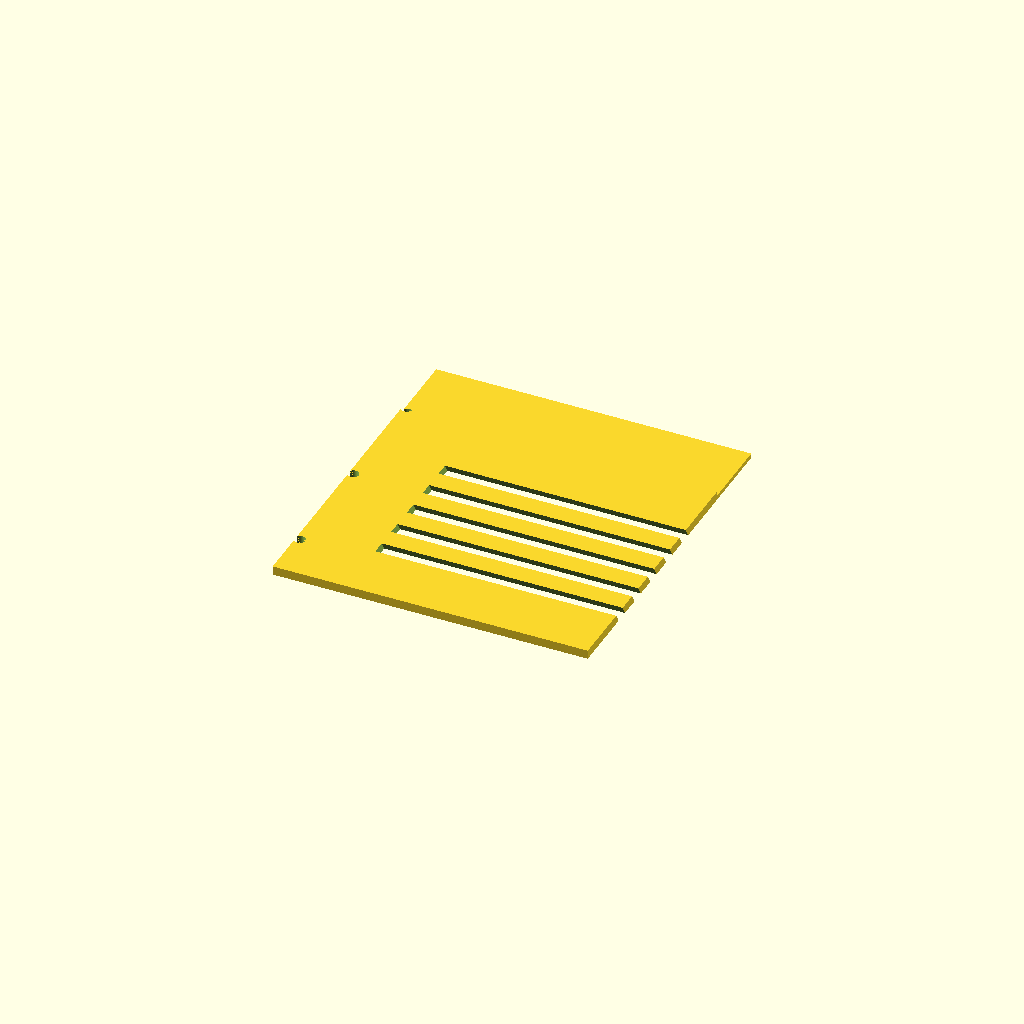
Cell 1: the model at its default parameters.
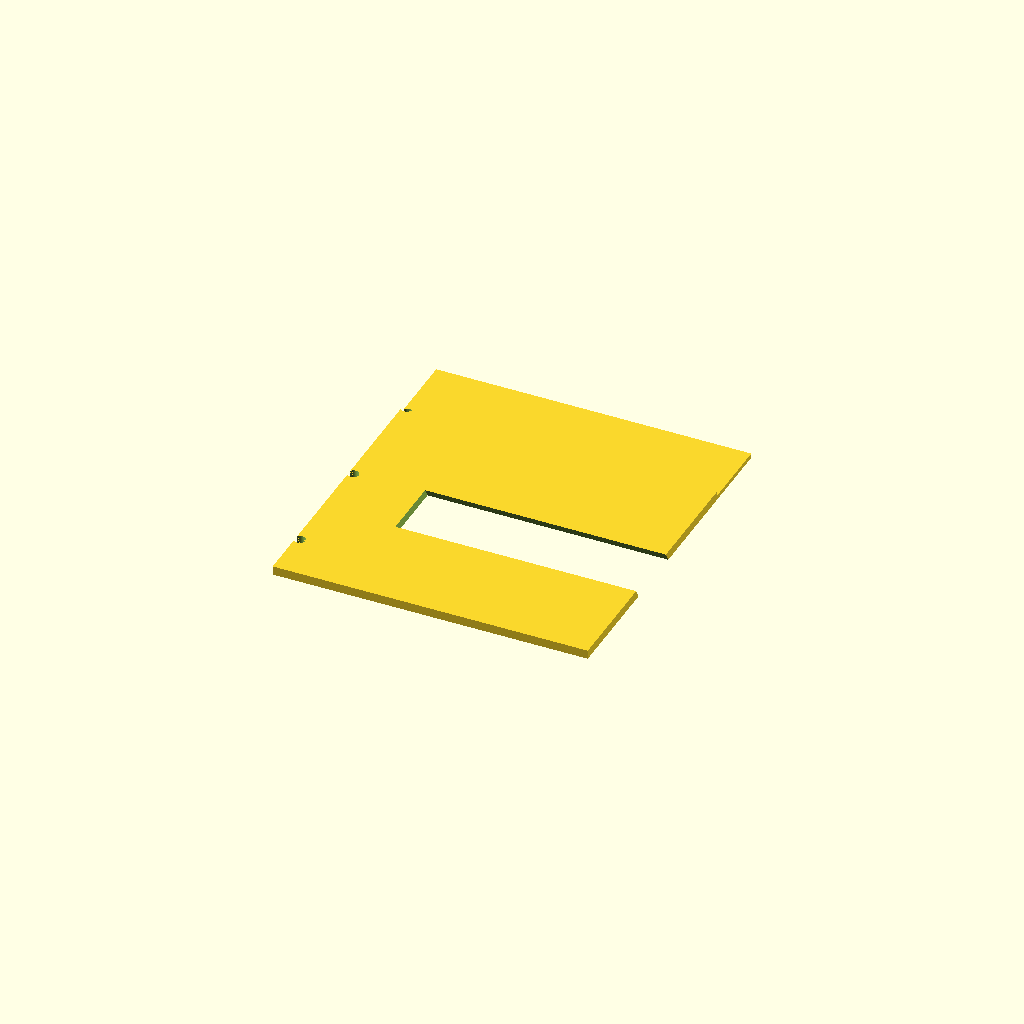
Cell 2 — VENT_Y_INSET set to 36, the other parameters unchanged.
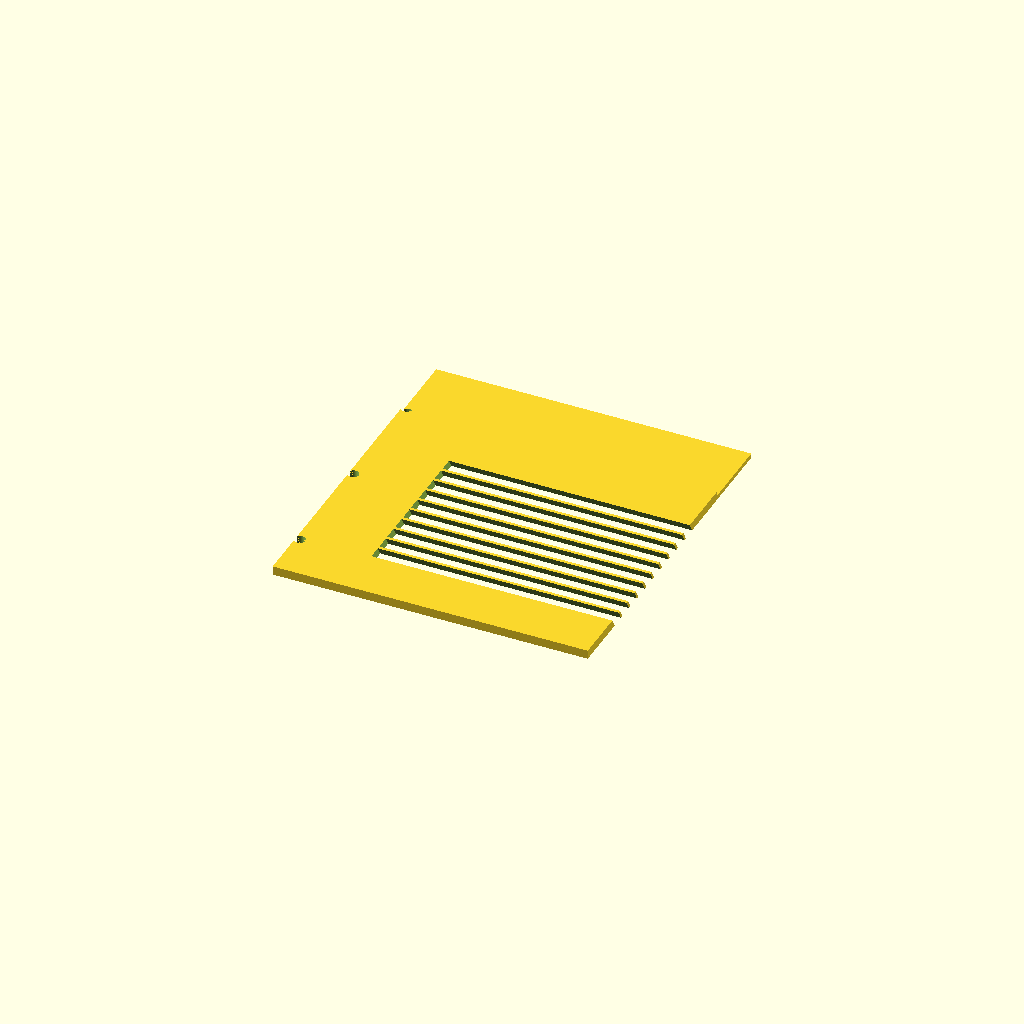
Cell 3 — VENT_SLATS_FRONT set to 10, the other parameters unchanged.
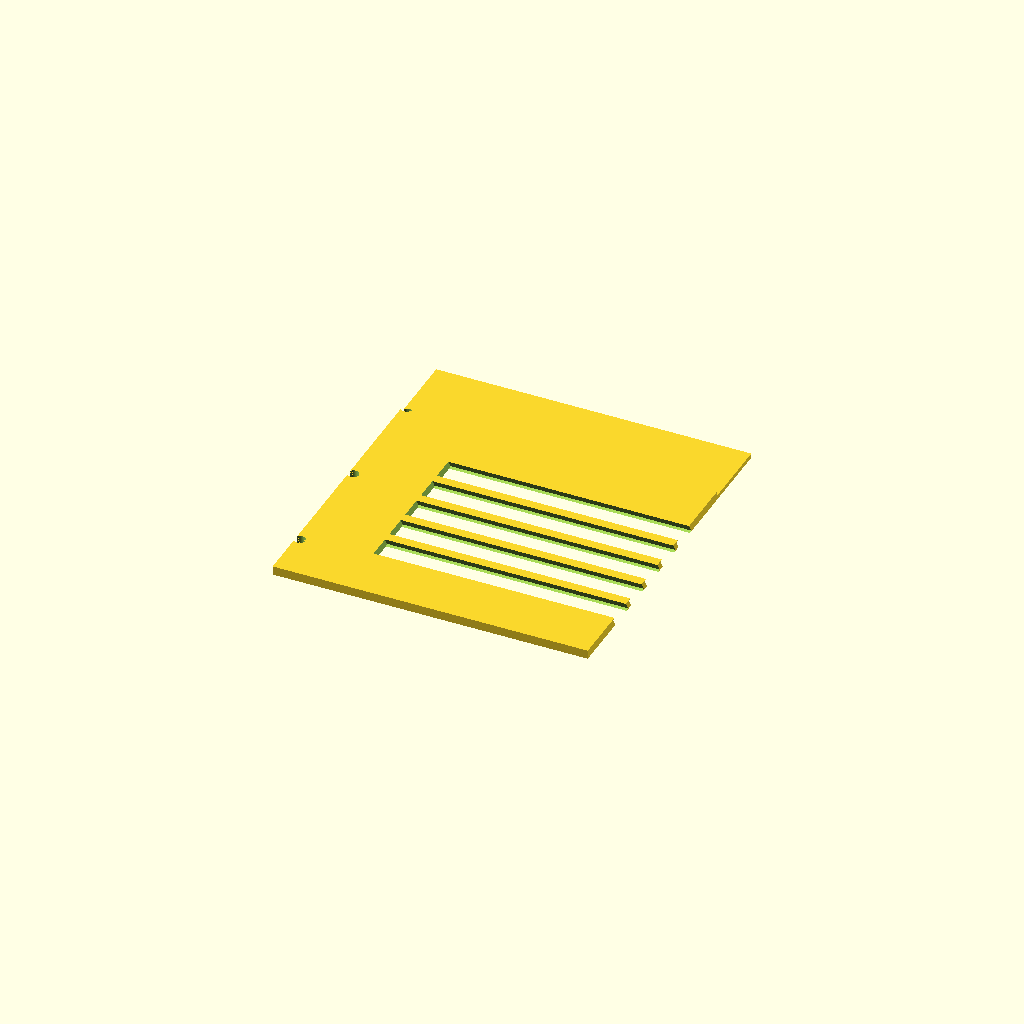
Cell 4: VENT_SLAT_W = 8 (everything else at default).
One fixed orthographic camera (rotation 55°, 0°, 25°; colour scheme Cornfield) for every cell.
Source of the model, parts/lid.scad:
// =====================================================================
// parts/lid.scad  ->  lid_front()  +  lid_rear()
//
// PART 9 of 9 (OPTIONAL).  Vented 2U top, split into TWO flat tiles that
// thumb-screw to the wall-top M3 inserts and LAP each other at the depth
// seam (mirroring the baseplate_front/baseplate_rear rabbet-lap so the
// joinery registers vertically through the whole chassis).
//
// Modeled IN the GLOBAL ASSEMBLY FRAME (origin = front-bottom-left interior
// corner; +X width, +Y depth, +Z height) so both tiles mate with their
// neighbors and with each other with NO transform in main.scad.  The
// standalone render at the bottom calls lid_front() in-place, then
// translates a COPY of lid_rear() beside it (so the two tiles render apart,
// flat, for a quick visual check) AND also calls lid_rear() in-place last so
// the assembled lap is visible too.
//
// Assembly region (from FROZEN contract part_placements):
//   lid_front : X 0..BODY_W(190),  Y 0..LID_FRONT_D(118),  Z LID_Z..LID_Z+LID_T (86..89)
//   lid_rear  : X 0..BODY_W(190),  Y (DEPTH-LID_REAR_D).. DEPTH,  Z 86..89
//   Both tiles lap at the depth seam using
//     rabbet_lap_male / rabbet_lap_female(w=BODY_W, lap=LAP_LEN=25,
//                                         step_z=LID_T/2=1.5, floor_t=LID_T=3)
//   so the male LOWER tongue (front tile) tucks under the female UPPER ledge
//   (rear tile).  Tiles thumb-screw down into the wall-top M3 inserts with
//   M3 clearance holes; vent slots are louver_grille() negatives (no-support
//   overhang) over the central area of each tile.
//
// PRINTABILITY: each tile prints FLAT (largest face down on the bed), zero
// supports.  The lap male tongue is the LOWER step (Z 0..1.5 of the 3mm
// plate) so it prints as a simple thinned edge; the female ledge is the
// UPPER step (a pocket on the underside) -> its small ceiling spans only the
// 25mm lap and is bridged in PETG (or, since the part prints upside-up with
// the pocket opening DOWN onto the bed, the pocket is just a missing lower
// layer = self-supporting).  Louver slats are angled <=30deg so each slot's
// top edge needs no support.  Tile footprints:
//   lid_front 190 x 118  -> both bed-plane axes <= PRINT_MAX_XY(190).  OK.
//   lid_rear  190 x 146  -> both bed-plane axes <= PRINT_MAX_XY(190).  OK.
//   (146 = DEPTH - lap front edge; see LID_REAR_Y0 note below.  Slightly
//    deeper than nominal LID_REAR_D=142 because we honor the FROZEN lap=25
//    joinery call exactly rather than the rounded 142.)  LID_T=3 is the
//    vertical print axis.
//
// All M3 clearance holes pass cleanly through the 3mm plate (axis +Z).  No
// heat-set bores live ON the lid (the inserts are in the wall tops); the lid
// only carries clearance holes + vent slots, so nothing must "open upward".
//
// CONVENTION (FROZEN): shared globals from params.scad; parametric joinery
// from lib/joinery.scad (modules take explicit args, do not read globals).
// Do NOT redefine params or joinery here.
// =====================================================================

include <params.scad>
use <../lib/joinery.scad>


// ---------------------------------------------------------------------
// Local placement helpers (derived from frozen params; NO param redefinition)
// ---------------------------------------------------------------------

// Lid plate sits ON TOP of the 40mm (1U) wall upstands:  Z LID_Z .. LID_Z+LID_T.
LID_Z0            = LID_Z;                 // = 40  underside of lid plate
LID_Z1            = LID_Z + LID_T;         // = 43  top face of lid plate
LID_STEP_Z        = LID_T / 2;            // = 1.5 rabbet step (half the plate)

// --- depth-seam lap (mirror baseplate lap, anchored to LID_FRONT_D) ---
// Seam nominal at the front-tile rear edge; lap occupies the 25mm in front
// of it.  Front tile = solid up to LAP front edge, then the MALE lower tongue
// over the lap.  Rear tile = FEMALE upper ledge over the lap, then solid to
// the rear face.
LID_SEAM_Y        = LID_FRONT_D;                 // = 118  seam (front tile rear edge)
LID_LAP_Y0        = LID_SEAM_Y - LAP_LEN;        // = 93   lap front edge
LID_LAP_Y1        = LID_SEAM_Y;                  // = 118  lap rear edge
LID_FRONT_SOLID_D = LID_LAP_Y0;                  // = 93   front-tile solid depth

LID_REAR_Y0       = LID_LAP_Y0;                  // = 93   rear tile starts at lap front
LID_REAR_Y1       = DEPTH;                        // = 239  rear tile rear edge
LID_REAR_SOLID_Y0 = LID_LAP_Y1;                  // = 118  rear-tile solid starts here

// --- X-split + wall-top mounting -------------------------------------------
// The lid is ALSO split in X at the center (4 bed-friendly tiles) so no tile
// exceeds PRINT_MAX_XY (a full BODY_W=212 tile would not fit). Each tile
// thumb-screws DOWN into the SHARED wall-top self-tap bosses the baseplate now
// provides (params: LID_WALL_CX_L/R at LID_FASTEN_Y_FRONT/REAR) — so every
// screw lands in real material, not a bare 3mm wall top.
LID_CX            = BODY_W / 2;                   // = 106    X-split seam
WALL_L_CX         = LID_WALL_CX_L;               // = 1.5    left  wall-top centerline X
WALL_R_CX         = LID_WALL_CX_R;               // = 210.5  right wall-top centerline X

// --- vent field (louvered slots through the plate, axis-of-cut +Y) ---
// A central vent window on each tile, inset from the walls and the lap so
// slats land in solid plate.  louver_grille() cuts n angled slots across its
// height (here mapped to the tile DEPTH) through the full plate thickness.
VENT_X_INSET      = 25;                           // keep slots off the wall tops
VENT_W            = BODY_W - 2*VENT_X_INSET;      // = 140  vent window width (X)
VENT_Y_INSET      = 18;                           // keep slots off front/rear edges & lap
VENT_SLATS_FRONT  = 5;                            // louver slots on front tile
VENT_SLATS_REAR   = 7;                            // louver slots on rear tile
VENT_SLAT_W       = 4;                            // each slot width along Y
VENT_ANGLE        = 30;                           // louver tilt (<=45 -> no support)

// FRONT-tile vent window (assembly Y), over the solid plate (Y 0..93):
VENT_FRONT_Y0     = VENT_Y_INSET;                          // = 18
VENT_FRONT_Y1     = LID_FRONT_SOLID_D - VENT_Y_INSET;     // = 75
VENT_FRONT_D      = VENT_FRONT_Y1 - VENT_FRONT_Y0;        // = 57

// REAR-tile vent window (assembly Y), over the solid plate (Y 118..239):
VENT_REAR_Y0      = LID_REAR_SOLID_Y0 + VENT_Y_INSET;     // = 136
VENT_REAR_Y1      = LID_REAR_Y1 - VENT_Y_INSET;           // = 221
VENT_REAR_D       = VENT_REAR_Y1 - VENT_REAR_Y0;          // = 85


// ---------------------------------------------------------------------
// lid_vent(): louvered vent NEGATIVE for a window [x0..x0+w] x [y0..y0+depth]
// in the lid plate, cut cleanly THROUGH the plate thickness (assembly +Z).
//
// louver_grille(w, h, t, n, slat, angle) lays n slots along its LOCAL Z
// (height field 0..h), cutting through its LOCAL Y (thickness t).  We map:
//   local X      -> assembly X      (window width w)
//   local Z (h)  -> assembly Y      (window depth)  [marches in -Y after the
//                                                     rotate, so anchor rear]
//   local Y (t)  -> assembly Z      (cut through plate thickness)
// rotate([90,0,0]) sends local (x,y,z) -> (x,-z,y).  We anchor the grille at
// the window REAR edge (y0+depth) and at the plate underside (z_base) so the
// slots march back toward y0 and the t-cut spans the whole plate.
// ---------------------------------------------------------------------
module lid_vent(x0, y0, w, depth, n, z_base) {
    translate([x0, y0 + depth, z_base])
        rotate([90, 0, 0])
            louver_grille(w, depth, LID_T + 2*EPS, n, VENT_SLAT_W, VENT_ANGLE, EPS);
}


// =====================================================================
// lid_front()  —  FRONT lid tile (X 0..190, Y 0..118, Z 86..89)
//   solid plate Y 0..93, MALE lower tongue over the lap Y 93..118,
//   thumb-screw clearance holes into the front wall-top inserts, central
//   louvered vent field.
// =====================================================================
module lid_front(qx = 0) {
    intersection() {
        difference() {

            union() {
                // ---- 1. Main plate (full thickness)  Y 0..LID_FRONT_SOLID_D ----
                translate([0, 0, LID_Z0])
                    cube([BODY_W, LID_FRONT_SOLID_D + EPS, LID_T]);

                // ---- 2. MALE rabbet-lap LOWER tongue  (Y-seam to lid_rear) ----
                translate([0, LID_LAP_Y0, LID_Z0])
                    rabbet_lap_male(BODY_W, LAP_LEN, LID_STEP_Z, LID_T, EPS);
            }

            // ===== NEGATIVE FEATURES =====================================

            // ---- A. Thumb-screw M3 clearance holes (into front wall-tops) ----
            // axis +Z; both walls drilled, the out-of-band one is clipped away.
            for (fy = LID_FASTEN_Y_FRONT) {
                translate([WALL_L_CX, fy, LID_Z0 - EPS])
                    cylinder(h = LID_T + 2*EPS, d = M3_CLEAR);
                translate([WALL_R_CX, fy, LID_Z0 - EPS])
                    cylinder(h = LID_T + 2*EPS, d = M3_CLEAR);
            }

            // ---- B. Central louvered vent field (over the solid plate) ----
            lid_vent(VENT_X_INSET, VENT_FRONT_Y0, VENT_W, VENT_FRONT_D,
                     VENT_SLATS_FRONT, LID_Z0 - EPS);
        }
        // ---- clip to this X-half (qx=0 left, qx=1 right): 4 bed-fit tiles ----
        translate([qx*LID_CX, -10, LID_Z0 - 10])
            cube([LID_CX, DEPTH + 20, LID_T + 20]);
    }
}


// =====================================================================
// lid_rear()  —  REAR lid tile (X 0..190, Y 93..239, Z 86..89)
//   FEMALE upper ledge over the lap Y 93..118 (receives the front tongue),
//   solid plate Y 118..239, thumb-screw clearance holes into the rear
//   wall-top inserts, central louvered vent field.
// =====================================================================
module lid_rear(qx = 0) {
    intersection() {
        difference() {

            union() {
                // ---- 1. Main plate (full thickness)  rear solid span ----
                translate([0, LID_REAR_SOLID_Y0 - EPS, LID_Z0])
                    cube([BODY_W, LID_REAR_Y1 - LID_REAR_SOLID_Y0 + EPS, LID_T]);

                // ---- 2. FEMALE rabbet-lap UPPER ledge  (Y-seam to lid_front) ----
                translate([0, LID_LAP_Y0, LID_Z0])
                    rabbet_lap_female(BODY_W, LAP_LEN, LID_STEP_Z, LID_T, EPS);
            }

            // ===== NEGATIVE FEATURES =====================================

            // ---- A. Thumb-screw M3 clearance holes (into rear wall-tops) ----
            for (fy = LID_FASTEN_Y_REAR) {
                translate([WALL_L_CX, fy, LID_Z0 - EPS])
                    cylinder(h = LID_T + 2*EPS, d = M3_CLEAR);
                translate([WALL_R_CX, fy, LID_Z0 - EPS])
                    cylinder(h = LID_T + 2*EPS, d = M3_CLEAR);
            }

            // ---- B. Central louvered vent field (over the solid plate) ----
            lid_vent(VENT_X_INSET, VENT_REAR_Y0, VENT_W, VENT_REAR_D,
                     VENT_SLATS_REAR, LID_Z0 - EPS);
        }
        // ---- clip to this X-half (qx=0 left, qx=1 right): 4 bed-fit tiles ----
        translate([qx*LID_CX, -10, LID_Z0 - 10])
            cube([LID_CX, DEPTH + 20, LID_T + 20]);
    }
}


// =====================================================================
// Standalone render (renders this part file alone).
//
// This file exposes TWO separately-printed tiles (lid_front + lid_rear).
// main.scad `use <>`s this file and calls BOTH modules in-place in the
// shared assembly frame (they do NOT overlap: front Y 0..118, rear Y 93..239,
// lapping at the depth seam), so the executable statements below are NOT run
// by main.scad and exist only for standalone inspection / single-part export.
//
// IMPORTANT (printability / verification): each tile is its OWN print job and
// each already fits the Ender 3 V3 SE bed by itself
//   lid_front 190 x 118 x 3 ,  lid_rear 190 x 146 x 3   (both XY <= PRINT_MAX_XY).
// We therefore render exactly ONE tile here (lid_front, the primary tile), in
// place, matching the one-module-per-render convention of every other part
// file. Rendering both tiles together (or a side-by-side copy) would union
// into a 410 x 239 footprint that BREAKS the per-part bed-fit check even
// though each tile prints fine alone.
//
// To export the rear tile for printing, render lid_rear() instead, e.g.:
//   openscad -D 'render_rear=true' -o lid_rear.stl parts/lid.scad
// (override below) — or `use <parts/lid.scad>` and call lid_rear() yourself.
// =====================================================================
$fa = 1; $fs = 0.4;

render_rear = false;   // set true (e.g. -D render_rear=true) to export lid_rear

if (render_rear) lid_rear();
else             lid_front();
Parameter table extracted from the source (name, type, default, range or options):
VENT_X_INSET: number, default 25
VENT_Y_INSET: number, default 18
VENT_SLATS_FRONT: number, default 5
VENT_SLATS_REAR: number, default 7
VENT_SLAT_W: number, default 4
VENT_ANGLE: number, default 30
